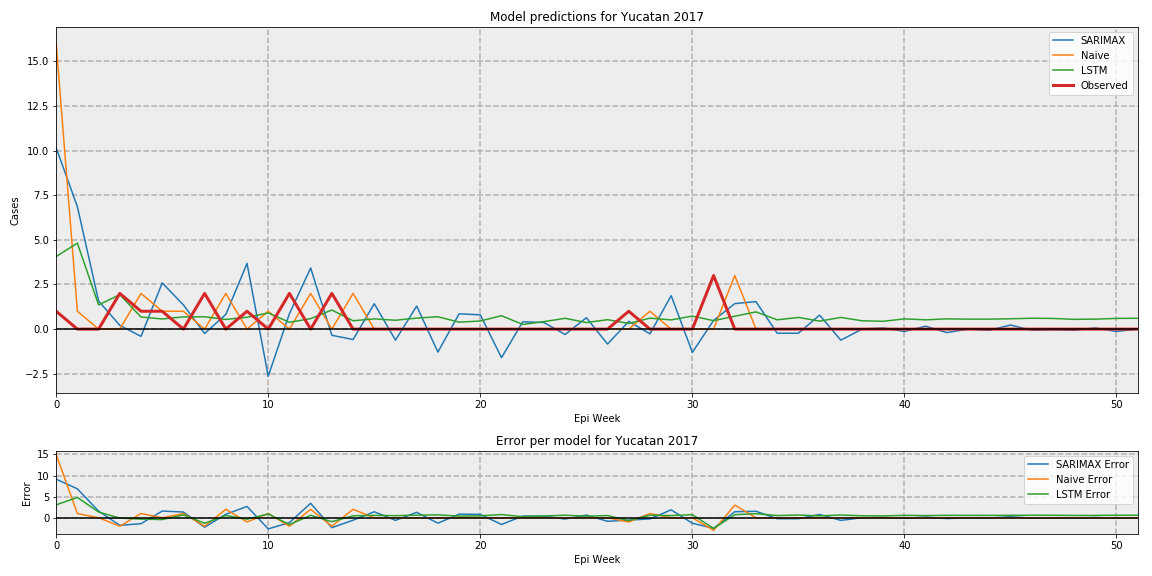

The file beside this chart, header and first rows:
, SARIMAX, Naive, LSTM, Observed
0, 10.15, 16, 4.065, 1
1, 6.859, 1, 4.817, 0.0
2, 1.574, 0, 1.355, 0.0
3, 0.211, 0, 1.929, 2
4, -0.408, 2, 0.6784, 1
5, 2.588, 1, 0.5683, 1
6, 1.354, 1, 0.683, 0.0
7, -0.245, 0, 0.6915, 2
8, 0.8215, 2, 0.5407, 0.0
9, 3.678, 0, 0.6635, 1
10, -2.641, 1, 0.9043, 0.0
11, 0.866, 0, 0.3817, 2
12, 3.422, 2, 0.5877, 0.0
13, -0.3453, 0, 1.072, 2
14, -0.5833, 2, 0.4674, 0.0
15, 1.422, 0, 0.5728, 0.0
16, -0.618, 0, 0.4961, 0.0
17, 1.291, 0, 0.6154, 0.0
18, -1.285, 0, 0.6927, 0.0
19, 0.8566, 0, 0.3903, 0.0
20, 0.7998, 0, 0.453, 0.0
21, -1.6, 0, 0.753, 0.0
22, 0.4068, 0, 0.2599, 0.0
23, 0.3708, 0, 0.4193, 0.0
24, -0.3034, 0, 0.6054, 0.0
25, 0.6382, 0, 0.3664, 0.0
26, -0.8367, 0, 0.528, 0.0
27, 0.4351, 0, 0.3184, 1
28, -0.2648, 1, 0.6149, 0.0
29, 1.872, 0, 0.5162, 0.0
30, -1.302, 0, 0.7303, 0.0
31, 0.4878, 0, 0.4733, 3
32, 1.429, 3, 0.7209, 0.0
33, 1.539, 0, 0.965, 0.0
34, -0.2308, 0, 0.5206, 0.0
35, -0.2303, 0, 0.6534, 0.0
36, 0.784, 0, 0.4467, 0.0
37, -0.6204, 0, 0.6543, 0.0
38, 3.638018705731661e-17, 0, 0.4671, 0.0
39, 0.06518, 0, 0.4373, 0.0
40, -0.1303, 0, 0.5735, 0.0
41, 0.1629, 0, 0.5194, 0.0
42, -0.1955, 0, 0.5741, 0.0
43, -1.8190093528658305e-17, 0, 0.5589, 0.0
44, -0.06515, 0, 0.5588, 0.0
45, 0.2279, 0, 0.5781, 0.0
46, -0.06512, 0, 0.6078, 0.0
47, -0.03256, 0, 0.597, 0.0
48, -0.06512, 0, 0.5467, 0.0
49, 0.06512, 0, 0.5582, 0.0
50, -0.1302, 0, 0.5991, 0.0
51, -2.1547052400407686e-17, 0, 0.6075, 0.0
